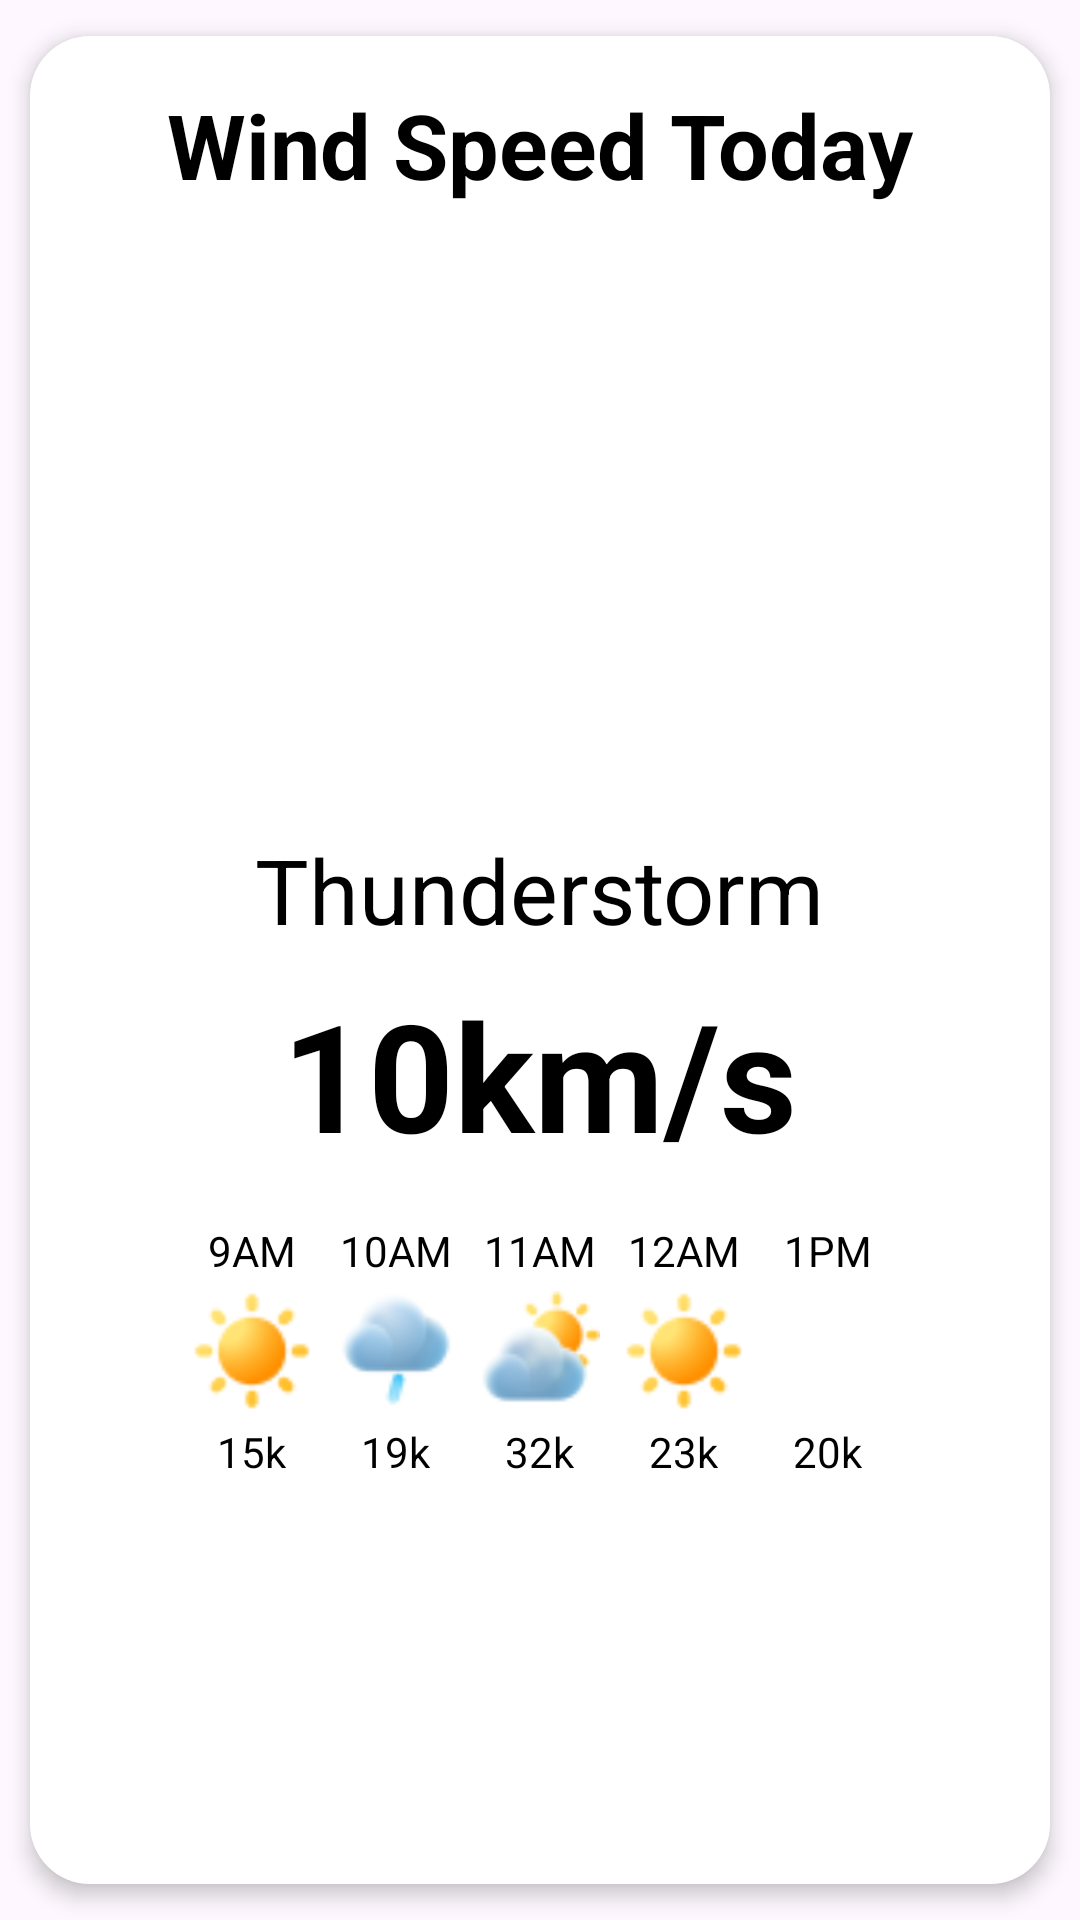

The Android layout XML behind this screen, and the referenced resources:
<!-- AndroidManifest.xml: application theme Theme.KshitijSIH -->
<!-- res/layout/card1.xml -->
<?xml version="1.0" encoding="utf-8"?>
<androidx.cardview.widget.CardView
    xmlns:android="http://schemas.android.com/apk/res/android"
    xmlns:card_view="http://schemas.android.com/apk/res-auto"
    xmlns:app="http://schemas.android.com/apk/res-auto"
    android:layout_width="match_parent"
    android:layout_height="wrap_content"
    card_view:cardCornerRadius="20dp"
    card_view:cardElevation="4dp"
    card_view:cardUseCompatPadding="true"
    >
    <LinearLayout
        xmlns:android="http://schemas.android.com/apk/res/android"
        android:layout_width="match_parent"
        android:layout_height="match_parent"
        android:background="@color/black"
        android:backgroundTint="#99FFFFFF"
        android:orientation="vertical"
        android:padding="16dp"

        >
        
        <TextView
            android:id="@+id/wind_speed_title"
            android:layout_width="wrap_content"
            android:layout_height="wrap_content"
            android:layout_gravity="center_horizontal"
            android:text="Wind Speed Today"
            android:textSize="30sp"
            android:textColor="@android:color/black"
            android:textStyle="bold"
            android:layout_marginBottom="8dp" />
        
        <ImageView
            android:id="@+id/weather_icon"
            android:layout_width="180dp"
            android:layout_height="180dp"
            android:layout_gravity="center_horizontal"
            android:src="@drawable/thundercloud" />
        
        <TextView
            android:id="@+id/weather_condition"
            android:layout_width="wrap_content"
            android:layout_height="wrap_content"
            android:layout_gravity="center_horizontal"
            android:text="Thunderstorm"
            android:textSize="30dp"
            android:textColor="@android:color/black"
            android:layout_marginTop="20dp" />
        
        <TextView
            android:id="@+id/wind_speed"
            android:layout_width="wrap_content"
            android:layout_height="wrap_content"
            android:layout_gravity="center_horizontal"
            android:text="10km/s"
            android:textSize="50sp"
            android:textColor="@android:color/black"
            android:textStyle="bold"
            android:layout_marginTop="8dp"
            android:layout_marginBottom="16dp" />
        
        <LinearLayout
            android:layout_width="match_parent"
            android:layout_height="match_parent"
            android:orientation="horizontal"
            android:gravity="center_horizontal">
            
            <LinearLayout
                android:layout_width="wrap_content"
                android:layout_height="wrap_content"
                android:orientation="vertical"
                android:layout_marginEnd="8dp"
                android:gravity="center">
                <TextView
                    android:id="@+id/time_9am"
                    android:layout_width="wrap_content"
                    android:layout_height="wrap_content"
                    android:text="9AM"
                    android:textSize="14sp"
                    android:textColor="@android:color/black" />
                <ImageView
                    android:id="@+id/icon_9am"
                    android:layout_width="40dp"
                    android:layout_height="40dp"
                    android:src="@drawable/sunny_color"
                    android:layout_marginTop="4dp" />
                <TextView
                    android:id="@+id/speed_9am"
                    android:layout_width="wrap_content"
                    android:layout_height="wrap_content"
                    android:text="15k"
                    android:textSize="14sp"
                    android:textColor="@android:color/black"
                    android:layout_marginTop="4dp" />
            </LinearLayout>
            
            <LinearLayout
                android:layout_width="wrap_content"
                android:layout_height="wrap_content"
                android:orientation="vertical"
                android:layout_marginEnd="8dp"
                android:gravity="center">
                <TextView
                    android:id="@+id/time_10am"
                    android:layout_width="wrap_content"
                    android:layout_height="wrap_content"
                    android:text="10AM"
                    android:textSize="14sp"
                    android:textColor="@android:color/black" />
                <ImageView
                    android:id="@+id/icon_10am"
                    android:layout_width="40dp"
                    android:layout_height="40dp"
                    android:src="@drawable/light_rain_color"
                    android:layout_marginTop="4dp" />
                <TextView
                    android:id="@+id/speed_10am"
                    android:layout_width="wrap_content"
                    android:layout_height="wrap_content"
                    android:text="19k"
                    android:textSize="14sp"
                    android:textColor="@android:color/black"
                    android:layout_marginTop="4dp" />
            </LinearLayout>
            
            <LinearLayout
                android:layout_width="wrap_content"
                android:layout_height="wrap_content"
                android:orientation="vertical"
                android:layout_marginEnd="8dp"
                android:gravity="center">
                <TextView
                    android:id="@+id/time_11am"
                    android:layout_width="wrap_content"
                    android:layout_height="wrap_content"
                    android:text="11AM"
                    android:textSize="14sp"
                    android:textColor="@android:color/black" />
                <ImageView
                    android:id="@+id/icon_11am"
                    android:layout_width="40dp"
                    android:layout_height="40dp"
                    android:src="@drawable/sun_cloudy_color"
                    android:layout_marginTop="4dp" />
                <TextView
                    android:id="@+id/speed_11am"
                    android:layout_width="wrap_content"
                    android:layout_height="wrap_content"
                    android:text="32k"
                    android:textSize="14sp"
                    android:textColor="@android:color/black"
                    android:layout_marginTop="4dp" />
            </LinearLayout>
            
            <LinearLayout
                android:layout_width="wrap_content"
                android:layout_height="wrap_content"
                android:orientation="vertical"
                android:layout_marginEnd="8dp"
                android:gravity="center">
                <TextView
                    android:id="@+id/time_12pm"
                    android:layout_width="wrap_content"
                    android:layout_height="wrap_content"
                    android:text="12AM"
                    android:textSize="14sp"
                    android:textColor="@android:color/black" />
                <ImageView
                    android:id="@+id/icon_12pm"
                    android:layout_width="40dp"
                    android:layout_height="40dp"
                    android:src="@drawable/sunny_color"
                    android:layout_marginTop="4dp" />
                <TextView
                    android:id="@+id/speed_12pm"
                    android:layout_width="wrap_content"
                    android:layout_height="wrap_content"
                    android:text="23k"
                    android:textSize="14sp"
                    android:textColor="@android:color/black"
                    android:layout_marginTop="4dp" />
            </LinearLayout>
            
            <LinearLayout
                android:layout_width="wrap_content"
                android:layout_height="wrap_content"
                android:orientation="vertical"
                android:gravity="center">
                <TextView
                    android:id="@+id/time_1pm"
                    android:layout_width="wrap_content"
                    android:layout_height="wrap_content"
                    android:text="1PM"
                    android:textSize="14sp"
                    android:textColor="@android:color/black" />
                <ImageView
                    android:id="@+id/icon_1pm"
                    android:layout_width="40dp"
                    android:layout_height="40dp"
                    android:src="@drawable/thundercloud"
                    android:layout_marginTop="4dp" />
                <TextView
                    android:id="@+id/speed_1pm"
                    android:layout_width="wrap_content"
                    android:layout_height="wrap_content"
                    android:text="20k"
                    android:textSize="14sp"
                    android:textColor="@android:color/black"
                    android:layout_marginTop="4dp" />
            </LinearLayout>
        </LinearLayout>
    </LinearLayout>
</androidx.cardview.widget.CardView>
<!-- resources referenced by this layout -->
<resources>
  <color name="black">#FF000000</color>
  <!-- drawable light_rain_color: png bitmap (drawable, 1811 bytes) -->
  <!-- drawable sun_cloudy_color: png bitmap (drawable, 2165 bytes) -->
  <!-- drawable sunny_color: png bitmap (drawable, 1501 bytes) -->
  <style name="Theme.KshitijSIH" parent="Base.Theme.KshitijSIH" />
  <style name="Base.Theme.KshitijSIH" parent="Theme.Material3.DayNight.NoActionBar">
          
          
      </style>
</resources>
